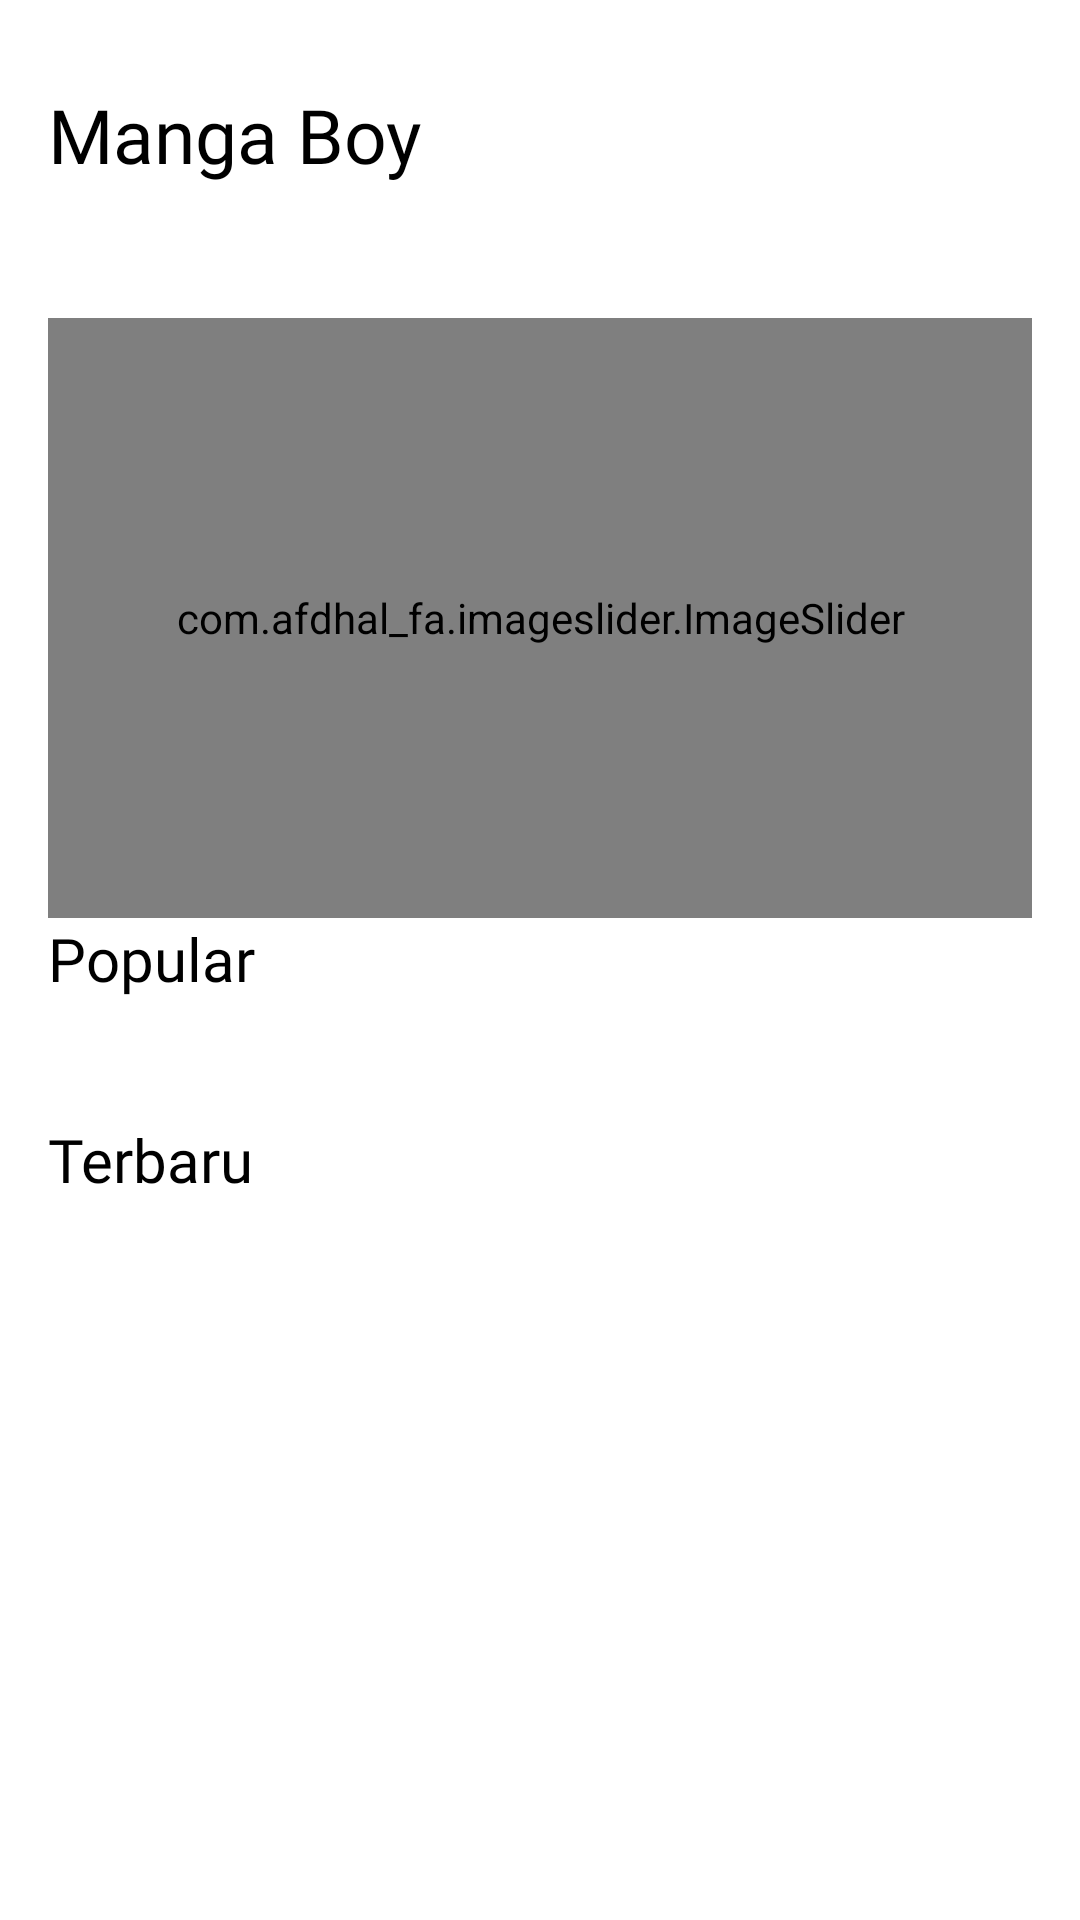

This screen was rendered from an Android layout file. Write that file and the resources it references.
<!-- AndroidManifest.xml: application theme Theme.MangaBoyTwo -->
<!-- res/layout/fragment_home.xml -->
<?xml version="1.0" encoding="utf-8"?>
<LinearLayout xmlns:android="http://schemas.android.com/apk/res/android"
    xmlns:app="http://schemas.android.com/apk/res-auto"
    xmlns:tools="http://schemas.android.com/tools"
    android:layout_width="match_parent"
    android:layout_height="match_parent"
    tools:context=".ui.home.HomeFragment"
    android:orientation="vertical">

    

    <include
        android:layout_height="wrap_content"
        android:layout_width="match_parent"
        android:id="@+id/toolbar_custom_home"
        layout="@layout/toolbar_custom"/>

    <androidx.core.widget.NestedScrollView
        android:id="@+id/slider"
        android:layout_width="match_parent"
        android:layout_height="wrap_content"
        android:layout_margin="16dp">

        <LinearLayout
            android:id="@+id/slider_container"
            android:layout_marginBottom="40dp"
            android:layout_width="match_parent"
            android:layout_height="wrap_content"
            android:orientation="vertical">

            
            <com.afdhal_fa.imageslider.ImageSlider
                android:id="@+id/autoSlider"
                android:layout_width="match_parent"
                android:layout_height="200dp"
                app:iss_auto_cycle="true"
                app:iss_image_scaleType="fitXY"
                app:iss_with_background="false"
                app:iss_with_title="false" />

            <TextView
                android:layout_width="wrap_content"
                android:layout_height="wrap_content"
                android:textSize="20sp"
                android:textColor="@color/black"
                android:text="@string/popular"
                android:fontFamily="@font/sf_compact_semibold"/>

            <androidx.recyclerview.widget.RecyclerView
                android:id="@+id/rv_manga_horizontal"
                android:layout_width="match_parent"
                android:layout_height="wrap_content"
                android:layout_marginTop="20dp"/>

            <TextView
                android:layout_width="wrap_content"
                android:layout_height="wrap_content"
                android:layout_marginTop="20dp"
                android:textSize="20sp"
                android:textColor="@color/black"
                android:text="@string/terbaru"
                android:fontFamily="@font/sf_compact_semibold"/>

            <androidx.recyclerview.widget.RecyclerView
                android:id="@+id/rv_manga_grid"
                android:layout_width="match_parent"
                android:layout_height="wrap_content"
                android:layout_marginTop="20dp"/>

        </LinearLayout>
    </androidx.core.widget.NestedScrollView>


</LinearLayout>
<!-- res/layout/toolbar_custom.xml (included above) -->
<?xml version="1.0" encoding="utf-8"?>
<LinearLayout xmlns:android="http://schemas.android.com/apk/res/android"
    android:layout_width="match_parent"
    android:layout_height="match_parent">

    <com.google.android.material.appbar.AppBarLayout
        android:id="@+id/toolbar"
        android:layout_width="match_parent"
        android:layout_height="wrap_content"
        android:background="@color/white"
        android:elevation="0dp">

        <Toolbar
            android:layout_width="match_parent"
            android:layout_height="wrap_content"
            android:minHeight="90dp"
            android:background="@color/white"
            android:elevation="0dp">

            <LinearLayout
                android:layout_width="match_parent"
                android:layout_height="wrap_content">

                <TextView
                    android:layout_width="wrap_content"
                    android:layout_height="wrap_content"
                    android:text="@string/app_name"
                    android:textColor="@color/black"
                    android:fontFamily="@font/sf_compact_semibold"
                    android:textSize="25sp"/>

            </LinearLayout>

        </Toolbar>

    </com.google.android.material.appbar.AppBarLayout>

</LinearLayout>
<!-- resources referenced by this layout -->
<resources>
  <color name="black">#FF000000</color>
  <color name="white">#FFFFFFFF</color>
  <string name="app_name">Manga Boy</string>
  <string name="popular">Popular</string>
  <string name="terbaru">Terbaru</string>
  <style name="Theme.MangaBoyTwo" parent="Theme.MaterialComponents.DayNight.DarkActionBar">
          
          <item name="colorPrimary">@color/teal_200</item>
          <item name="colorPrimaryVariant">@color/white</item>
          <item name="colorOnPrimary">@color/white</item>
          
          <item name="colorSecondary">@color/teal_200</item>
          <item name="colorSecondaryVariant">@color/teal_700</item>
          <item name="colorOnSecondary">@color/black</item>
          
          <item name="android:statusBarColor" tools:targetApi="l">?attr/colorPrimaryVariant</item>
          <item name="android:windowLightStatusBar" tools:targetApi="m">true</item>
          
      </style>
  <color name="teal_200">#18FFFF</color>
  <color name="teal_700">#FF018786</color>
</resources>
